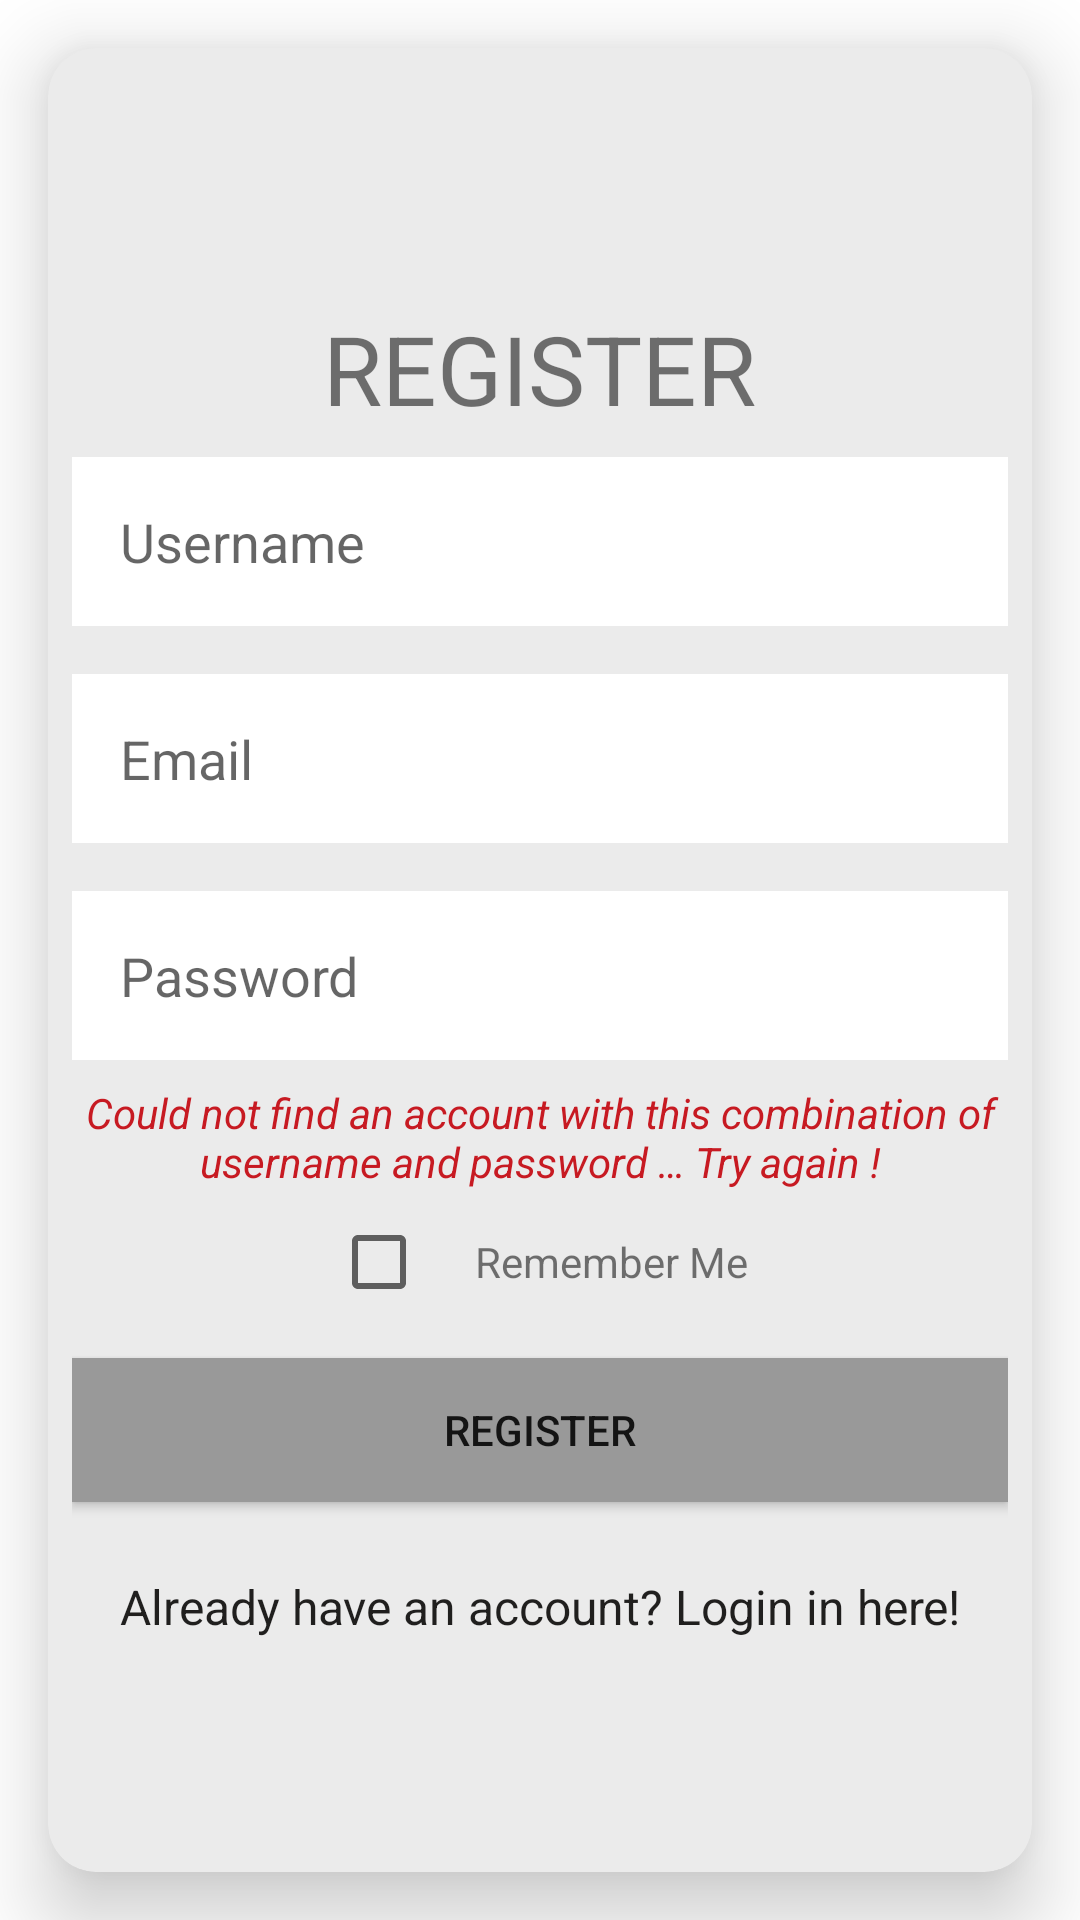

This screen was rendered from an Android layout file. Write that file and the resources it references.
<!-- AndroidManifest.xml: application theme Theme.ColorNotePlus -->
<!-- res/layout/activity_register.xml -->
<?xml version="1.0" encoding="utf-8"?>
<androidx.constraintlayout.widget.ConstraintLayout
    xmlns:tools="http://schemas.android.com/tools"
    android:id="@+id/register_background"
    xmlns:android="http://schemas.android.com/apk/res/android"
    android:layout_width="match_parent"
    android:layout_height="match_parent"
    xmlns:app="http://schemas.android.com/apk/res-auto">



    <androidx.cardview.widget.CardView
        app:cardBackgroundColor="@color/grey_lighter_platinum"
        android:id="@+id/bot_section"
        android:layout_width="match_parent"
        android:layout_height="0dp"
        app:layout_constraintTop_toTopOf="parent"
        app:layout_constraintBottom_toBottomOf="parent"
        app:layout_constraintLeft_toLeftOf="parent"
        app:layout_constraintRight_toRightOf="parent"
        app:cardElevation="16dp"
        app:cardCornerRadius="16dp"
        android:layout_margin="16dp"
        >

        <LinearLayout
            android:layout_width="match_parent"
            android:layout_height="match_parent"
            android:orientation="vertical"
            android:gravity="center"
            android:padding="8dp">

            <TextView
                android:id="@+id/register_text"
                android:layout_gravity="center|bottom"
                android:layout_marginTop="16dp"
                android:textSize="32sp"
                android:textAllCaps="true"
                android:text="@string/sign_in"
                android:layout_width="wrap_content"
                android:layout_height="wrap_content"
                />

            <EditText
                android:id="@+id/username_field"
                android:inputType="textEmailAddress"
                android:layout_width="match_parent"
                android:layout_height="wrap_content"
                android:background="@color/white"
                android:hint="@string/username"
                android:autofillHints="@string/username"
                android:padding="16dp"
                android:layout_marginVertical="8dp"/>

            <EditText
                android:id="@+id/email_field"
                android:inputType="textEmailAddress"
                android:layout_width="match_parent"
                android:layout_height="wrap_content"
                android:background="@color/white"
                android:hint="@string/email"
                android:autofillHints="@string/username"
                android:padding="16dp"
                android:layout_marginVertical="8dp"/>

            <EditText
                android:id="@+id/password_field"
                android:inputType="textNoSuggestions|textPassword"
                android:layout_width="match_parent"
                android:layout_height="wrap_content"
                android:background="@color/white"
                android:hint="@string/password"
                android:autofillHints="@string/password"
                android:padding="16dp"
                android:layout_marginVertical="8dp"/>

            <TextView
                android:id="@+id/error_text"
                android:text = "@string/bad_combination"
                android:textStyle="italic"
                android:textColor="@color/red_bordeaux"
                android:textAlignment="center"
                android:layout_width="match_parent"
                android:layout_height="wrap_content"/>

            <LinearLayout
                android:layout_width="match_parent"
                android:layout_height="wrap_content"
                android:orientation="horizontal"
                android:gravity="center">

                <CheckBox
                    android:id="@+id/remember_me_box"
                    android:layout_width="wrap_content"
                    android:layout_height="wrap_content"/>

                <TextView
                    android:id="@+id/remember_me_label"
                    android:layout_width="wrap_content"
                    android:layout_height="wrap_content"
                    android:text="@string/remember_me"/>

            </LinearLayout>

            <Button
                android:id="@+id/register_button"
                android:text="@string/sign_in"
                android:layout_width="match_parent"
                android:layout_height="wrap_content"
                android:background="@color/grey_spanish"
                android:backgroundTint="@color/grey_spanish"
                android:elevation="16dp"
                android:layout_marginTop = "8dp"
                android:foreground="?android:attr/selectableItemBackground"
                tools:ignore="UnusedAttribute" />

            <TextView
                android:id="@+id/login_text"
                android:layout_marginTop="16dp"
                android:textSize="16sp"
                android:text="@string/have_account"
                android:layout_width="match_parent"
                android:textAlignment="center"
                android:layout_height="wrap_content"
                android:textColor="@color/grey_darkest"
                android:foreground="?android:attr/selectableItemBackground"
                tools:ignore="UnusedAttribute"
                android:paddingVertical="8dp"
                />

        </LinearLayout>

    </androidx.cardview.widget.CardView>

</androidx.constraintlayout.widget.ConstraintLayout>
<!-- resources referenced by this layout -->
<resources>
  <color name="grey_darkest">#201F1E</color>
  <color name="grey_lighter_platinum">#EBEBEB</color>
  <color name="grey_spanish">#999999</color>
  <color name="red_bordeaux">#C71A22</color>
  <color name="white">#FFFFFFFF</color>
  <string name="bad_combination">Could not find an account with this combination of username and password … Try again !</string>
  <string name="email">Email</string>
  <string name="have_account">Already have an account? Login in here!</string>
  <string name="password">Password</string>
  <string name="remember_me">Remember Me</string>
  <string name="sign_in">Register</string>
  <string name="username">Username</string>
  <style name="Theme.ColorNotePlus" parent="Theme.MaterialComponents.Light.NoActionBar">
          
              <item name="colorPrimary">@color/grey_dark_sonic_silver</item>
              <item name="colorPrimaryVariant">@color/grey_dark_sonic_silver</item>
              
              <item name="colorOnPrimary">@color/white</item>
          
              
              <item name="colorSecondary">@color/grey_dark_sonic_silver</item>
              <item name="colorSecondaryVariant">@color/teal_700</item>
              
              <item name="colorOnSecondary">@color/white</item>
          
          <item name="android:statusBarColor" tools:targetApi="l">@color/grey_dark_sonic_silver</item>
          <item name="popupTheme">@style/ThemeOverlay.AppCompat.Light</item>
          <item name="android:itemBackground">@color/white</item>
          <item name="android:actionMenuTextAppearance">@style/Theme.AppCompat.Light</item>
          
      </style>
  <color name="grey_dark_sonic_silver">#7A7A7A</color>
  <color name="teal_700">#FF018786</color>
</resources>
